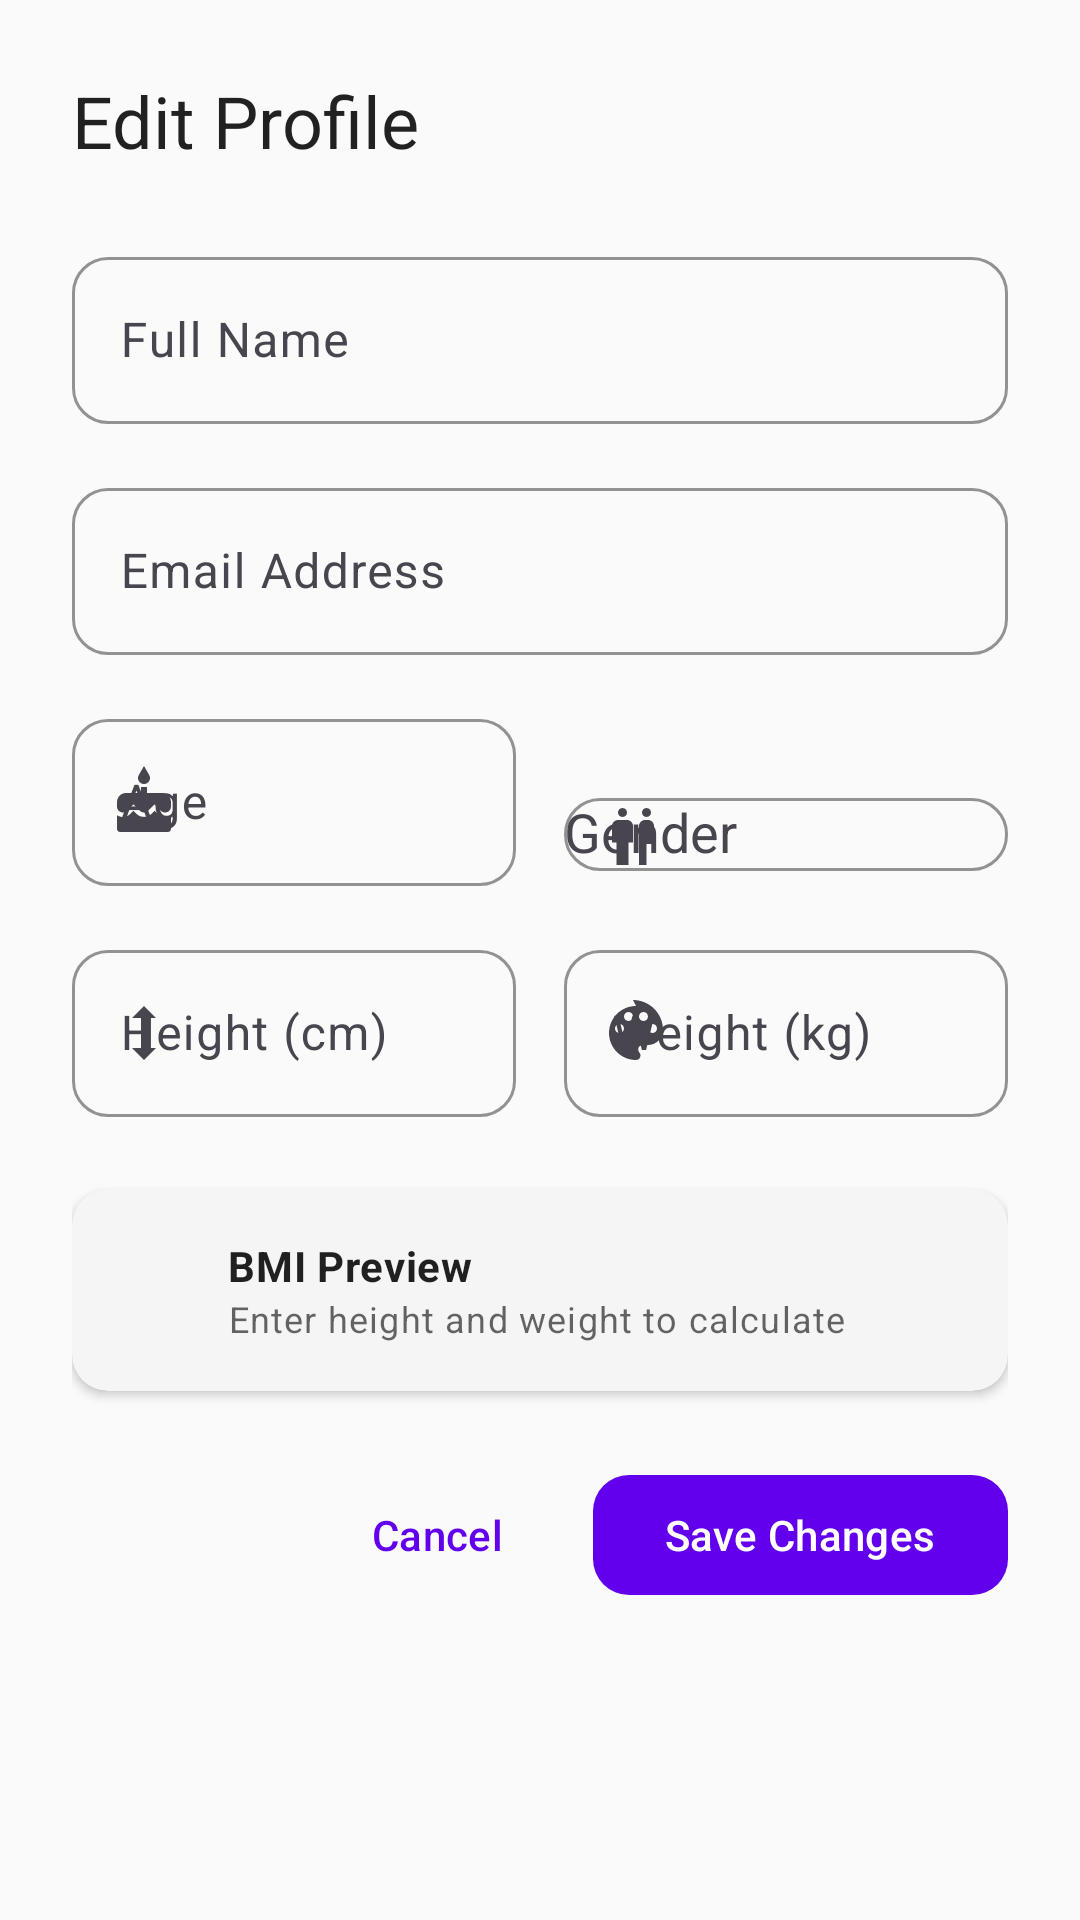

Reconstruct the res/layout file that produces this screen, plus the resources it refers to.
<!-- AndroidManifest.xml: application theme Theme.Alva -->
<!-- res/layout/dialog_edit_profile.xml -->
<?xml version="1.0" encoding="utf-8"?>
<ScrollView xmlns:android="http://schemas.android.com/apk/res/android"
    xmlns:app="http://schemas.android.com/apk/res-auto"
    android:layout_width="match_parent"
    android:layout_height="wrap_content"
    android:padding="24dp">

    <LinearLayout
        android:layout_width="match_parent"
        android:layout_height="wrap_content"
        android:orientation="vertical">

        <TextView
            android:layout_width="match_parent"
            android:layout_height="wrap_content"
            android:text="Edit Profile"
            android:textAppearance="@style/TextAppearance.Material3.HeadlineSmall"
            android:layout_marginBottom="24dp" />

        
        <com.google.android.material.textfield.TextInputLayout
            android:id="@+id/textInputLayoutName"
            android:layout_width="match_parent"
            android:layout_height="wrap_content"
            android:layout_marginBottom="16dp"
            android:hint="Full Name"
            app:startIconDrawable="@drawable/ic_person_24">

            <com.google.android.material.textfield.TextInputEditText
                android:id="@+id/editTextName"
                android:layout_width="match_parent"
                android:layout_height="wrap_content"
                android:inputType="textPersonName" />

        </com.google.android.material.textfield.TextInputLayout>

        
        <com.google.android.material.textfield.TextInputLayout
            android:id="@+id/textInputLayoutEmail"
            android:layout_width="match_parent"
            android:layout_height="wrap_content"
            android:layout_marginBottom="16dp"
            android:hint="Email Address"
            app:startIconDrawable="@drawable/ic_email_24">

            <com.google.android.material.textfield.TextInputEditText
                android:id="@+id/editTextEmail"
                android:layout_width="match_parent"
                android:layout_height="wrap_content"
                android:inputType="textEmailAddress" />

        </com.google.android.material.textfield.TextInputLayout>

        
        <LinearLayout
            android:layout_width="match_parent"
            android:layout_height="wrap_content"
            android:orientation="horizontal"
            android:layout_marginBottom="16dp">

            <com.google.android.material.textfield.TextInputLayout
                android:id="@+id/textInputLayoutAge"
                android:layout_width="0dp"
                android:layout_height="wrap_content"
                android:layout_weight="1"
                android:layout_marginEnd="8dp"
                android:hint="Age"
                app:startIconDrawable="@drawable/ic_cake_24">

                <com.google.android.material.textfield.TextInputEditText
                    android:id="@+id/editTextAge"
                    android:layout_width="match_parent"
                    android:layout_height="wrap_content"
                    android:inputType="number" />

            </com.google.android.material.textfield.TextInputLayout>

            <com.google.android.material.textfield.TextInputLayout
                android:layout_width="0dp"
                android:layout_height="wrap_content"
                android:layout_weight="1"
                android:layout_marginStart="8dp"
                android:hint="Gender"
                app:startIconDrawable="@drawable/ic_wc_24">

                <com.google.android.material.textfield.MaterialAutoCompleteTextView
                    android:id="@+id/spinnerGender"
                    android:layout_width="match_parent"
                    android:layout_height="wrap_content"
                    android:inputType="none" />

            </com.google.android.material.textfield.TextInputLayout>

        </LinearLayout>

        
        <LinearLayout
            android:layout_width="match_parent"
            android:layout_height="wrap_content"
            android:orientation="horizontal"
            android:layout_marginBottom="24dp">

            <com.google.android.material.textfield.TextInputLayout
                android:id="@+id/textInputLayoutHeight"
                android:layout_width="0dp"
                android:layout_height="wrap_content"
                android:layout_weight="1"
                android:layout_marginEnd="8dp"
                android:hint="Height (cm)"
                app:startIconDrawable="@drawable/ic_height_24"
                app:suffixText="cm">

                <com.google.android.material.textfield.TextInputEditText
                    android:id="@+id/editTextHeight"
                    android:layout_width="match_parent"
                    android:layout_height="wrap_content"
                    android:inputType="numberDecimal" />

            </com.google.android.material.textfield.TextInputLayout>

            <com.google.android.material.textfield.TextInputLayout
                android:id="@+id/textInputLayoutWeight"
                android:layout_width="0dp"
                android:layout_height="wrap_content"
                android:layout_weight="1"
                android:layout_marginStart="8dp"
                android:hint="Weight (kg)"
                app:startIconDrawable="@drawable/ic_scale_24"
                app:suffixText="kg">

                <com.google.android.material.textfield.TextInputEditText
                    android:id="@+id/editTextWeight"
                    android:layout_width="match_parent"
                    android:layout_height="wrap_content"
                    android:inputType="numberDecimal" />

            </com.google.android.material.textfield.TextInputLayout>

        </LinearLayout>

        
        <com.google.android.material.card.MaterialCardView
            android:layout_width="match_parent"
            android:layout_height="wrap_content"
            android:layout_marginBottom="24dp"
            app:cardBackgroundColor="@color/surface_variant"
            app:cardCornerRadius="12dp"
            app:cardElevation="2dp">

            <LinearLayout
                android:layout_width="match_parent"
                android:layout_height="wrap_content"
                android:orientation="horizontal"
                android:padding="16dp"
                android:gravity="center_vertical">

                <ImageView
                    android:layout_width="24dp"
                    android:layout_height="24dp"
                    android:layout_marginEnd="12dp"
                    android:src="@drawable/ic_info_24"
                    app:tint="@color/primary_color" />

                <LinearLayout
                    android:layout_width="0dp"
                    android:layout_height="wrap_content"
                    android:layout_weight="1"
                    android:orientation="vertical">

                    <TextView
                        android:layout_width="wrap_content"
                        android:layout_height="wrap_content"
                        android:text="BMI Preview"
                        android:textAppearance="@style/TextAppearance.Material3.BodyMedium"
                        android:textStyle="bold" />

                    <TextView
                        android:id="@+id/textViewBmiPreview"
                        android:layout_width="wrap_content"
                        android:layout_height="wrap_content"
                        android:text="Enter height and weight to calculate"
                        android:textAppearance="@style/TextAppearance.Material3.BodySmall"
                        android:textColor="@color/secondary_text" />

                </LinearLayout>

            </LinearLayout>

        </com.google.android.material.card.MaterialCardView>

        
        <LinearLayout
            android:layout_width="match_parent"
            android:layout_height="wrap_content"
            android:orientation="horizontal"
            android:gravity="end">

            <com.google.android.material.button.MaterialButton
                android:id="@+id/buttonCancel"
                style="@style/Widget.Material3.Button.TextButton"
                android:layout_width="wrap_content"
                android:layout_height="wrap_content"
                android:layout_marginEnd="8dp"
                android:text="Cancel" />

            <com.google.android.material.button.MaterialButton
                android:id="@+id/buttonSave"
                android:layout_width="wrap_content"
                android:layout_height="wrap_content"
                android:text="Save Changes"
                android:icon="@drawable/ic_save_24" />

        </LinearLayout>

    </LinearLayout>

</ScrollView>
<!-- resources referenced by this layout -->
<resources>
  <color name="primary_color">#FF6200EE</color>
  <color name="secondary_text">#99000000</color>
  <color name="surface_variant">#F5F5F5</color>
  <!-- drawable ic_height_24 (drawable) -->
  <?xml version="1.0" encoding="utf-8"?>
  <vector xmlns:android="http://schemas.android.com/apk/res/android"
      android:width="24dp"
      android:height="24dp"
      android:viewportWidth="24"
      android:viewportHeight="24"
      android:tint="?attr/colorOnSurface">
      <path
          android:fillColor="@android:color/white"
          android:pathData="M13,6.99h3L12,3L8,6.99h3v10.02H8L12,21l4,-3.99h-3z"/>
  </vector>
  <!-- drawable ic_save_24 (drawable) -->
  <vector xmlns:android="http://schemas.android.com/apk/res/android"
      android:width="24dp"
      android:height="24dp"
      android:viewportWidth="24"
      android:viewportHeight="24"
      android:tint="?attr/colorOnSurface">
      <path
          android:fillColor="@android:color/white"
          android:pathData="M17,3L5,3c-1.11,0 -2,0.9 -2,2v14c0,1.1 0.89,2 2,2h14c1.1,0 2,-0.9 2,-2L21,7l-4,-4zM12,19c-1.66,0 -3,-1.34 -3,-3s1.34,-3 3,-3 3,1.34 3,3 -1.34,3 -3,3zM15,9L5,9L5,5h10v4z"/>
  </vector>
  <style name="Theme.Alva" parent="Base.Theme.Alva">
          
  
          
          <item name="colorPrimaryDark">@color/primary_dark</item>
  
          
          <item name="floatingActionButtonStyle">@style/Widget.App.FloatingActionButton</item>
  
          
          <item name="materialCardViewStyle">@style/Widget.App.CardView</item>
  
          
          <item name="materialButtonStyle">@style/Widget.App.Button</item>
  
          
          <item name="textInputStyle">@style/Widget.App.TextInputLayout</item>
      </style>
  <color name="primary_dark">#1B5E20</color>
  <style name="Widget.App.FloatingActionButton" parent="Widget.Material3.FloatingActionButton.Primary">
          <item name="backgroundTint">@color/accent_color</item>
          <item name="tint">@color/white</item>
          <item name="elevation">6dp</item>
      </style>
  <style name="Widget.App.CardView" parent="Widget.Material3.CardView.Elevated">
          <item name="cardCornerRadius">16dp</item>
          <item name="cardElevation">4dp</item>
          <item name="cardBackgroundColor">@color/surface_color</item>
          <item name="strokeColor">@color/outline_color</item>
          <item name="strokeWidth">0dp</item>
      </style>
  <style name="Widget.App.Button" parent="Widget.Material3.Button">
          <item name="backgroundTint">@color/primary_color</item>
          <item name="android:textColor">@color/white</item>
          <item name="cornerRadius">12dp</item>
      </style>
  <style name="Widget.App.TextInputLayout" parent="Widget.Material3.TextInputLayout.OutlinedBox">
          <item name="boxStrokeColor">@color/primary_color</item>
          <item name="boxCornerRadiusTopStart">12dp</item>
          <item name="boxCornerRadiusTopEnd">12dp</item>
          <item name="boxCornerRadiusBottomStart">12dp</item>
          <item name="boxCornerRadiusBottomEnd">12dp</item>
          <item name="hintTextColor">@color/secondary_text</item>
      </style>
  <color name="primary_variant">#FF3700B3</color>
  <color name="white">#FFFFFFFF</color>
  <color name="secondary_color">#FF03DAC5</color>
  <color name="secondary_variant">#FF018786</color>
  <color name="black">#FF000000</color>
  <color name="background">#FFFFFFFF</color>
  <color name="surface">#FFFFFFFF</color>
  <color name="background_color">#FAFAFA</color>
  <color name="primary_text">#DE000000</color>
  <color name="text_hint">#61000000</color>
  <color name="error">#FFB00020</color>
  <color name="accent_color">#FF6200EE</color>
  <color name="surface_color">#FFFFFFFF</color>
  <color name="outline_color">#E0E0E0</color>
</resources>
